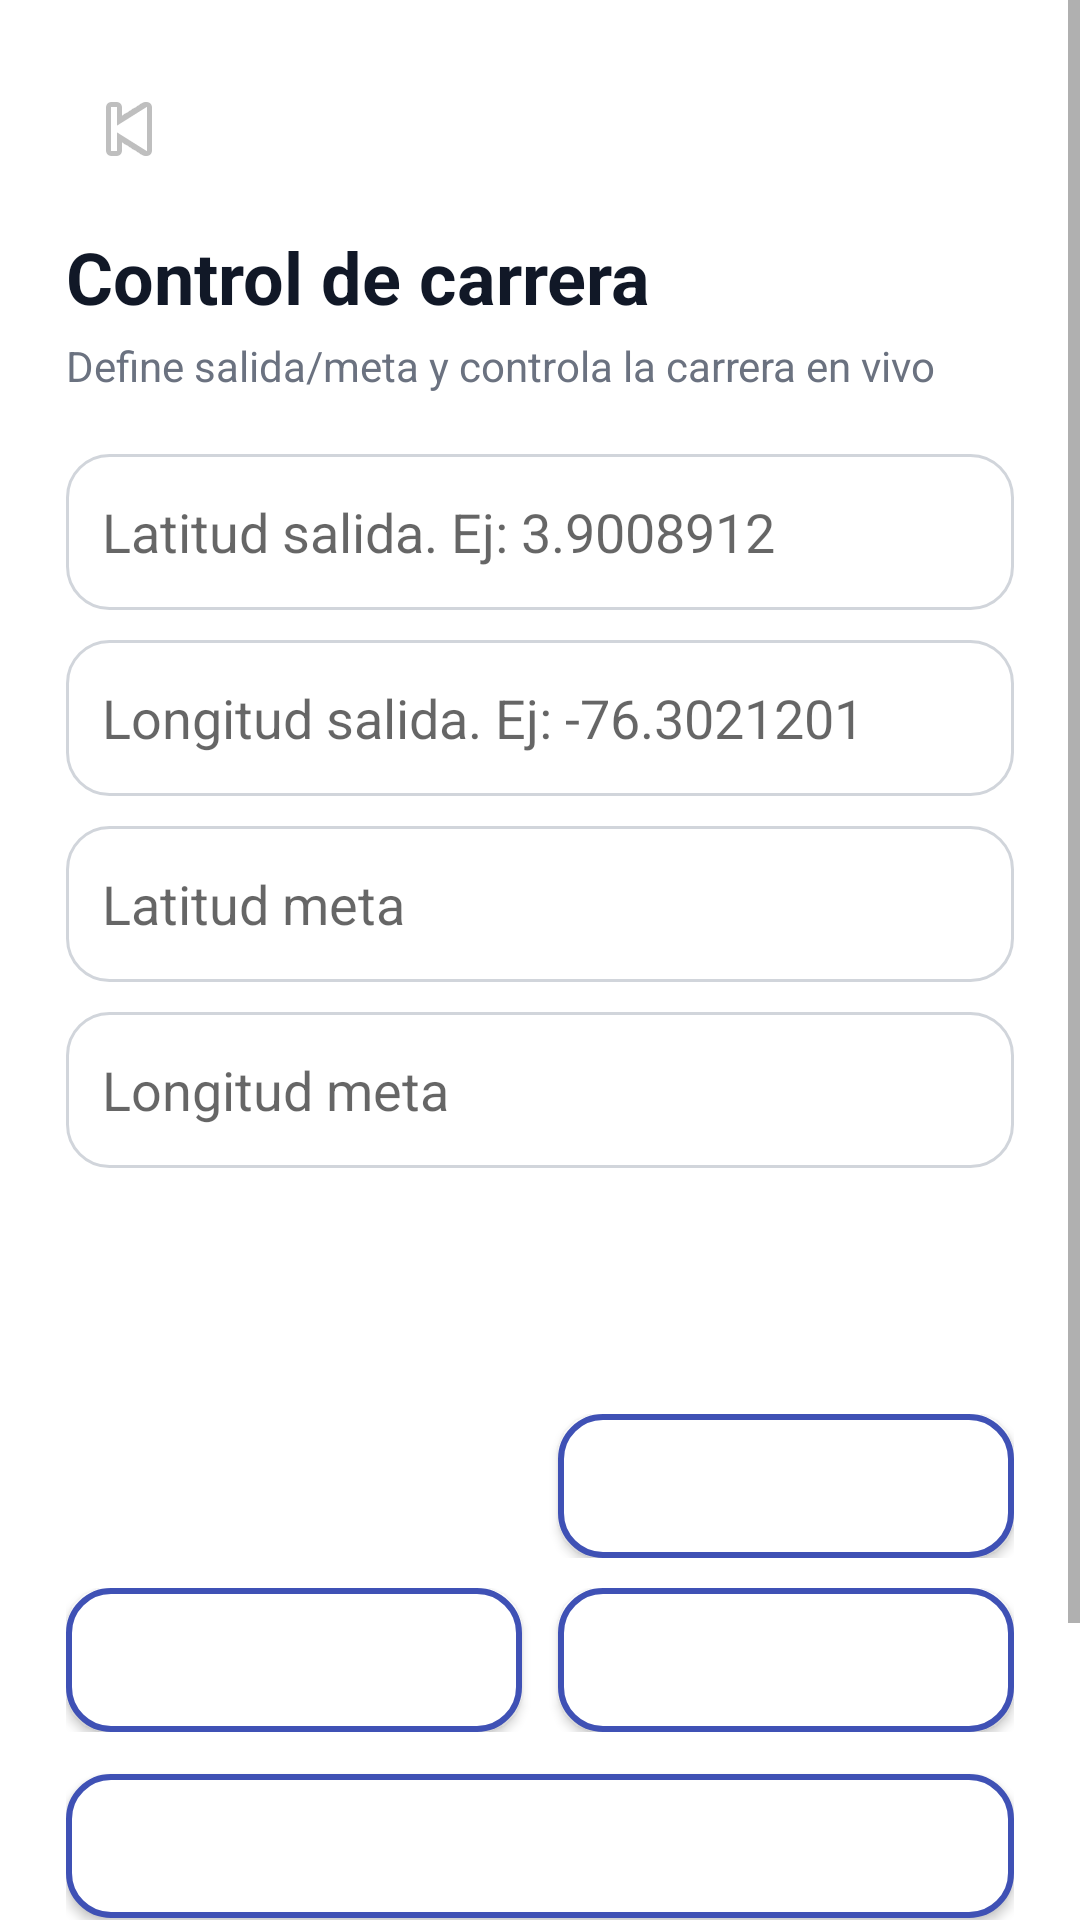

Layout XML and referenced resources for this Android screen:
<!-- AndroidManifest.xml: application theme Theme.Eventra -->
<!-- res/layout/activity_race_control.xml -->
<?xml version="1.0" encoding="utf-8"?>
<ScrollView xmlns:android="http://schemas.android.com/apk/res/android"
    android:layout_width="match_parent"
    android:layout_height="match_parent"
    android:background="@color/white">

    <LinearLayout
        android:layout_width="match_parent"
        android:layout_height="wrap_content"
        android:orientation="vertical"
        android:padding="22dp">

        <ImageButton
            android:id="@+id/btnBack"
            android:layout_width="42dp"
            android:layout_height="42dp"
            android:background="@android:color/transparent"
            android:contentDescription="Volver"
            android:src="@android:drawable/ic_media_previous" />

        <TextView
            android:id="@+id/tvRaceTitle"
            android:layout_width="match_parent"
            android:layout_height="wrap_content"
            android:layout_marginTop="12dp"
            android:text="Control de carrera"
            android:textColor="@color/text_primary"
            android:textSize="24sp"
            android:textStyle="bold" />

        <TextView
            android:layout_width="match_parent"
            android:layout_height="wrap_content"
            android:layout_marginTop="4dp"
            android:text="Define salida/meta y controla la carrera en vivo"
            android:textColor="@color/text_secondary"
            android:textSize="14sp" />

        <EditText
            android:id="@+id/etStartLatitude"
            android:layout_width="match_parent"
            android:layout_height="52dp"
            android:layout_marginTop="20dp"
            android:background="@drawable/bg_input"
            android:hint="Latitud salida. Ej: 3.9008912"
            android:inputType="numberDecimal|numberSigned"
            android:padding="12dp" />

        <EditText
            android:id="@+id/etStartLongitude"
            android:layout_width="match_parent"
            android:layout_height="52dp"
            android:layout_marginTop="10dp"
            android:background="@drawable/bg_input"
            android:hint="Longitud salida. Ej: -76.3021201"
            android:inputType="numberDecimal|numberSigned"
            android:padding="12dp" />

        <EditText
            android:id="@+id/etFinishLatitude"
            android:layout_width="match_parent"
            android:layout_height="52dp"
            android:layout_marginTop="10dp"
            android:background="@drawable/bg_input"
            android:hint="Latitud meta"
            android:inputType="numberDecimal|numberSigned"
            android:padding="12dp" />

        <EditText
            android:id="@+id/etFinishLongitude"
            android:layout_width="match_parent"
            android:layout_height="52dp"
            android:layout_marginTop="10dp"
            android:background="@drawable/bg_input"
            android:hint="Longitud meta"
            android:inputType="numberDecimal|numberSigned"
            android:padding="12dp" />

        <Button
            android:id="@+id/btnSaveRoute"
            android:layout_width="match_parent"
            android:layout_height="50dp"
            android:layout_marginTop="18dp"
            android:background="@drawable/bg_button_primary"
            android:text="Guardar Ruta"
            android:textAllCaps="false"
            android:textColor="@color/white"
            android:textStyle="bold" />

        <LinearLayout
            android:layout_width="match_parent"
            android:layout_height="wrap_content"
            android:layout_marginTop="14dp"
            android:orientation="horizontal"
            android:weightSum="2">

            <Button
                android:id="@+id/btnStartRace"
                android:layout_width="0dp"
                android:layout_height="48dp"
                android:layout_marginEnd="6dp"
                android:layout_weight="1"
                android:background="@drawable/bg_button_primary"
                android:text="Iniciar"
                android:textAllCaps="false"
                android:textColor="@color/white" />

            <Button
                android:id="@+id/btnPauseRace"
                android:layout_width="0dp"
                android:layout_height="48dp"
                android:layout_marginStart="6dp"
                android:layout_weight="1"
                android:background="@drawable/bg_button_outline"
                android:text="Pausar"
                android:textAllCaps="false"
                android:textColor="@color/white" />
        </LinearLayout>

        <LinearLayout
            android:layout_width="match_parent"
            android:layout_height="wrap_content"
            android:layout_marginTop="10dp"
            android:orientation="horizontal"
            android:weightSum="2">

            <Button
                android:id="@+id/btnResumeRace"
                android:layout_width="0dp"
                android:layout_height="48dp"
                android:layout_marginEnd="6dp"
                android:layout_weight="1"
                android:background="@drawable/bg_button_outline"
                android:text="Reanudar"
                android:textAllCaps="false"
                android:textColor="@color/white" />

            <Button
                android:id="@+id/btnFinishRace"
                android:layout_width="0dp"
                android:layout_height="48dp"
                android:layout_marginStart="6dp"
                android:layout_weight="1"
                android:background="@drawable/bg_button_outline"
                android:text="Finalizar"
                android:textAllCaps="false"
                android:textColor="@color/white" />
        </LinearLayout>

        <Button
            android:id="@+id/btnRefreshRanking"
            android:layout_width="match_parent"
            android:layout_height="48dp"
            android:layout_marginTop="14dp"
            android:background="@drawable/bg_button_outline"
            android:text="Actualizar ranking en vivo"
            android:textAllCaps="false"
            android:textColor="@color/white" />

        <TextView
            android:layout_width="match_parent"
            android:layout_height="wrap_content"
            android:layout_marginTop="18dp"
            android:text="Ranking en vivo"
            android:textColor="@color/text_primary"
            android:textSize="18sp"
            android:textStyle="bold" />

        <TextView
            android:id="@+id/tvLiveRanking"
            android:layout_width="match_parent"
            android:layout_height="wrap_content"
            android:layout_marginTop="8dp"
            android:background="@drawable/bg_card_white"
            android:padding="14dp"
            android:text="Sin datos todavía"
            android:textColor="@color/text_secondary"
            android:textSize="13sp" />

    </LinearLayout>
</ScrollView>
<!-- resources referenced by this layout -->
<resources>
  <color name="text_primary">#111827</color>
  <color name="text_secondary">#6B7280</color>
  <color name="white">#FFFFFF</color>
  <!-- drawable bg_button_outline (drawable) -->
  <?xml version="1.0" encoding="utf-8"?>
  <shape xmlns:android="http://schemas.android.com/apk/res/android">
      <solid android:color="@color/white" />
      <corners android:radius="14dp" />
      <stroke
          android:width="2dp"
          android:color="@color/primary" />
  </shape>
  <!-- drawable bg_input (drawable) -->
  <?xml version="1.0" encoding="utf-8"?>
  <shape xmlns:android="http://schemas.android.com/apk/res/android">
      <solid android:color="@color/input_background" />
      <corners android:radius="14dp" />
      <stroke
          android:width="1dp"
          android:color="@color/input_border" />
  </shape>
  <style name="Theme.Eventra" parent="Theme.MaterialComponents.DayNight.NoActionBar">
          <item name="colorPrimary">@color/primary</item>
          <item name="colorPrimaryVariant">@color/primary_dark</item>
          <item name="colorOnPrimary">@color/white</item>
          <item name="android:statusBarColor">@color/primary_dark</item>
          <item name="android:navigationBarColor">@color/white</item>
      </style>
  <color name="primary">#3F51B5</color>
  <color name="input_background">#FFFFFF</color>
  <color name="input_border">#D1D5DB</color>
  <color name="primary_dark">#303F9F</color>
</resources>
